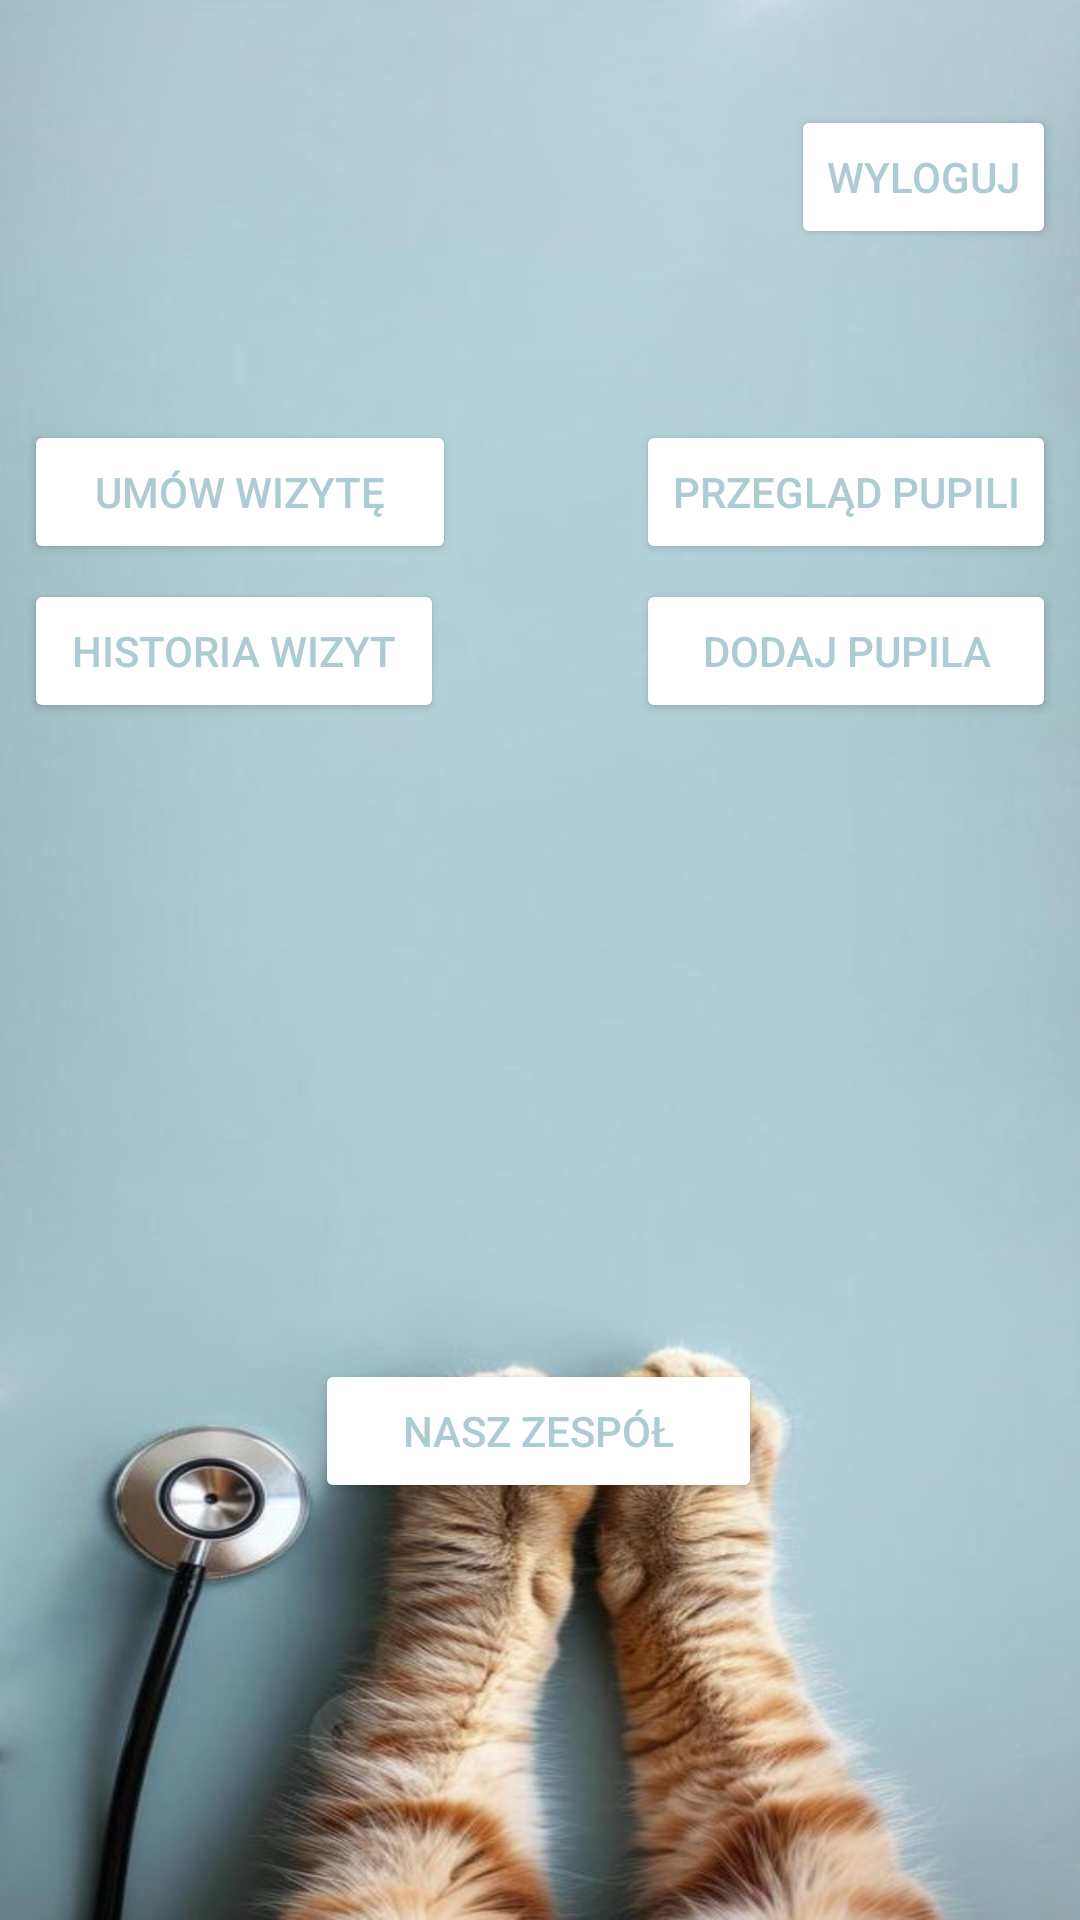

Here is an Android app screen rendered from its layout file. Give the layout XML and the strings, colors and styles it references.
<!-- AndroidManifest.xml: application theme Theme.Uaim -->
<!-- res/layout/activity_logged.xml -->
<?xml version="1.0" encoding="utf-8"?>
<RelativeLayout xmlns:android="http://schemas.android.com/apk/res/android"
    android:layout_width="match_parent"
    android:layout_height="match_parent"
    android:background="@drawable/background2"
    >

    <Button
        android:id="@+id/buttonLog"
        android:layout_width="wrap_content"
        android:layout_height="wrap_content"
        android:layout_alignParentTop="true"
        android:layout_alignParentEnd="true"
        android:layout_marginTop="35dp"
        android:layout_marginEnd="8dp"
        android:text="Wyloguj"
        android:textColor="@color/button_text" />

    <Button
        android:id="@+id/buttonUW"
        android:layout_width="144dp"
        android:layout_height="wrap_content"
        android:layout_alignParentStart="true"
        android:layout_alignParentTop="true"
        android:layout_marginStart="8dp"
        android:layout_marginTop="140dp"
        android:text="Umów Wizytę"
        android:textColor="@color/button_text" />

    <Button
        android:id="@+id/buttonHZW"
        android:layout_width="wrap_content"
        android:layout_height="wrap_content"
        android:layout_alignParentTop="true"
        android:layout_alignParentEnd="true"
        android:layout_marginTop="140dp"
        android:layout_marginEnd="8dp"
        android:text="Przegląd Pupili"
        android:textColor="@color/button_text" />

    <Button
        android:id="@+id/buttonVets"
        android:layout_width="200dp"
        android:layout_height="wrap_content"
        android:layout_alignParentStart="true"
        android:layout_alignParentTop="true"
        android:layout_alignParentEnd="true"
        android:layout_marginStart="105dp"
        android:layout_marginTop="453dp"
        android:layout_marginEnd="106dp"
        android:text="Nasz Zespół"
        android:textColor="@color/button_text" />

    <Button
        android:id="@+id/buttonHistWiz"
        android:layout_width="140dp"
        android:layout_height="wrap_content"
        android:layout_below="@+id/buttonUW"
        android:layout_alignParentStart="true"
        android:layout_marginStart="8dp"
        android:layout_marginTop="5dp"
        android:text="Historia Wizyt"
        android:textColor="@color/button_text" />

    <Button
        android:id="@+id/buttonDpup"
        android:layout_width="140dp"
        android:layout_height="wrap_content"
        android:layout_below="@+id/buttonHZW"
        android:layout_alignParentEnd="true"
        android:layout_marginTop="5dp"
        android:layout_marginEnd="8dp"
        android:text="Dodaj pupila"
        android:textColor="@color/button_text" />


</RelativeLayout>
<!-- resources referenced by this layout -->
<resources>
  <color name="button_text">#ADCBD3</color>
  <!-- drawable background2: png bitmap (drawable, 954228 bytes) -->
  <style name="Theme.Uaim" parent="Theme.AppCompat">
          
          <item name="colorPrimary">@color/white</item>
          <item name="colorPrimaryVariant">@color/white</item>
          <item name="colorOnPrimary">@color/black</item>
  
          
          <item name="colorSecondary">@color/teal_200</item>
          <item name="colorSecondaryVariant">@color/teal_700</item>
          <item name="colorOnSecondary">@color/black</item>
  
          
          <item name="android:statusBarColor">?attr/colorPrimaryVariant</item>
  
          
          <item name="android:textColor">@android:color/black</item> 
          <item name="android:textColorPrimary">@android:color/black</item> 
          <item name="android:textColorSecondary">@android:color/black</item> 
          <item name="android:textColorTertiary">@android:color/black</item> 
  
          
          <item name="colorButtonNormal">@android:color/white</item> 
          <item name="colorControlNormal">@android:color/white</item> 
          <item name="colorControlActivated">@android:color/white</item> 
          <item name="colorControlHighlight">@android:color/white</item> 
      </style>
  <color name="white">#FFFFFFFF</color>
  <color name="black">#FF000000</color>
  <color name="teal_200">#FF03DAC5</color>
  <color name="teal_700">#FF018786</color>
</resources>
